Run: headless pygame with SDL's dummy video driver; simulated clock (each Clock.tick advances the game by its frame time, no real sleeping); random seed 0; keys injected as events and as key.get_pressed() state; no mouse input.
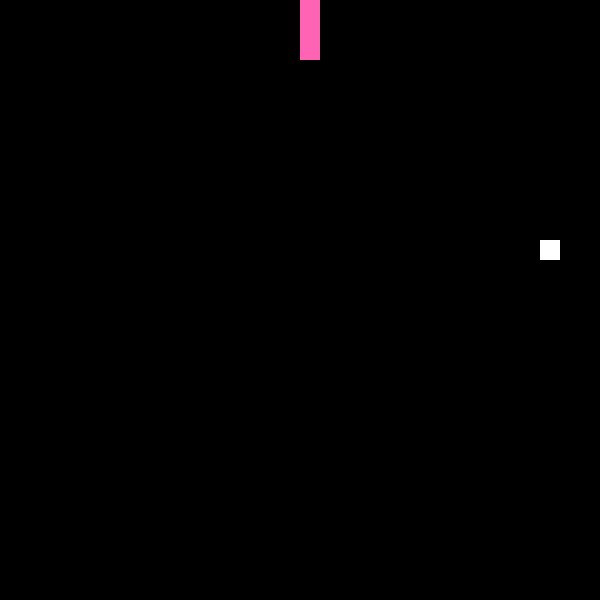
Frame 1 of 1 · flips 1–60 · no input (game ended)

The pygame program that drew these frames:

#!pygame/bin/python
import pygame
import random

# Define some size constants used by the game. A 30x30 grid, where each cell will be 20x20 pixels
playfieldSize = (30,30)
scale = 20

# Initialize pygame
pygame.init()
pygame.display.set_caption('Snake')

# Helper function to quit the game
def die():
	pygame.quit()
	quit()

# Define some color constants for example Green: (0,255,0)
class Colors:
	BACKGROUND = pygame.Color(0,0,0)
	SNAKE = pygame.Color(255,100,180)
	FOOD = pygame.Color(255,255,255)

# Define a class representing a direction
class Direction:
	UP = 0
	RIGHT = 1
	DOWN = 2
	LEFT = 3

	def isOppositeDirection(dirA, dirB):
		return (dirA+2)%4 == dirB;

# Define a snake class
#
# Properties of a snake:
# - direction (One of UP,DOWN,LEFT or RIGHT, defined above)
# - body (A list of tuples, where each tuple has an X and Y coordinate)
class Snake:
	# Initialize a snake at startPosition (x,y) and a length
	# The snake will always start in the UP direction
	# The body will always go down initally.
	def __init__(self, startPosition, length):
		self.direction = Direction.UP
		self.body = [startPosition]

		# Create the body by appending position tuples downwards
		for i in range(1, length):
			self.body.append((startPosition[0], startPosition[1]+i))

	# Helper method to change direction of the snake, but only if the direction
	# is NOT opposite to the current direction
	def changeDirection(self, direction):
		if not Direction.isOppositeDirection(direction, self.direction):
			self.direction = direction

	# Helper function to move the snake
	#
	# Prepend a new head in the direction of the current head
	# Optionally cut the tail
	def move(self, grow):
		# Current head position
		x = self.body[0][0]
		y = self.body[0][1]

		# Prepend new head
		match self.direction:
			case Direction.UP:
				self.body.insert(0, (x, y-1))
			case Direction.RIGHT:
				self.body.insert(0, (x+1, y))
			case Direction.DOWN:
				self.body.insert(0, (x, y+1))
			case Direction.LEFT:
				self.body.insert(0, (x-1, y))

		# Cut the tail
		if not grow:
			self.body.pop()

# Define a class that represents the playfield
# The playfield has a snake and a food snack
class Playfield:
	# Initialize the playfield with a certain size tuple (width, height)
	def __init__(self, size):
		self.size = size

		# Spawn the snake in the middle, and have a default body length of 4
		self.snake = Snake((size[0]/2, size[1]/2), 4)

		self.spawnFood()

	# Method to randomly spawn food
	def spawnFood(self):
		# Try forever...
		while True:
			# A random position within the current playfield
			position = (random.randrange(0, self.size[0]), random.randrange(0,self.size[1]))

			# ...as long as the position overlaps the snake body
			if not position in self.snake.body:
				break

		# Found a clear location, assign the new food position
		self.foodPosition = position

	# Method to draw the playfield onto the screen
	def render(self):
		# First clear with background
		gameWindow.fill(Colors.BACKGROUND)

		# Then draw each snake body cell as a rectangle with size scale
		for pos in self.snake.body:
			pygame.draw.rect(gameWindow, Colors.SNAKE, pygame.Rect(pos[0]*scale, pos[1]*scale, scale, scale))

		# Then draw the food, also as a rectangle with size scale
		pygame.draw.rect(gameWindow, Colors.FOOD, pygame.Rect(self.foodPosition[0]*scale, self.foodPosition[1]*scale, scale, scale))

	# Method to check for collisions
	def checkCollisions(self):
		head = self.snake.body[0]

		# Is the head on the food position?
		if head == self.foodPosition:
			return 'FOOD'

		# Is the head outside the playfield?
		x = head[0]
		y = head[1]
		if x < 0 or x >= self.size[0] or y < 0 or y >= self.size[1]:
			return 'EDGE'

		# Is the head on the body?
		if head in self.snake.body[1:]:
			return 'BODY'

		# No collision
		return '';

# Initialize the playfield
playfield = Playfield(playfieldSize)

# Create a game window that is scale times bigger than the playfield
gameWindow = pygame.display.set_mode((playfield.size[0]*scale, playfield.size[1]*scale))

# Create a clock to have timing control
fps = pygame.time.Clock()


# Helper function to check for keyboard strokes
# Return True if a key was handled, otherwise False
def handleKeyboard(event):
	match event.key:
		case pygame.K_ESCAPE:
			die()

		case pygame.K_UP:
			playfield.snake.changeDirection(Direction.UP)
			return True

		case pygame.K_DOWN:
			playfield.snake.changeDirection(Direction.DOWN)
			return True

		case pygame.K_LEFT:
			playfield.snake.changeDirection(Direction.LEFT)
			return True

		case pygame.K_RIGHT:
			playfield.snake.changeDirection(Direction.RIGHT)
			return True

	return False

# Main game loop
while True:
	# Check for input events
	for event in pygame.event.get():
		# Dispatch keyboard stokes to the helper function above
		if event.type == pygame.KEYDOWN:
			if handleKeyboard(event):
				# Abort handling events if a key was handled, to ensure that we don't
				# capture multiple key strokes per frame (i.e. a quick turn into the snake body)
				break

	# Check for collisions
	match playfield.checkCollisions():
		# Die on edge collision
		case 'EDGE':
			die()

		# Die on self-body collision
		case 'BODY':
			die()

		# Spawn new food on food collision
		# Move snake, but keep tail (i.e. it grows by 1)
		case 'FOOD':
			playfield.spawnFood()
			playfield.snake.move(True)

		# No collision. Just move the snake
		case _:
			playfield.snake.move(False)

	# Draw everything to the screen
	playfield.render()

	# Show it, and wait a bit
	pygame.display.update()
	fps.tick(5)
	
    
